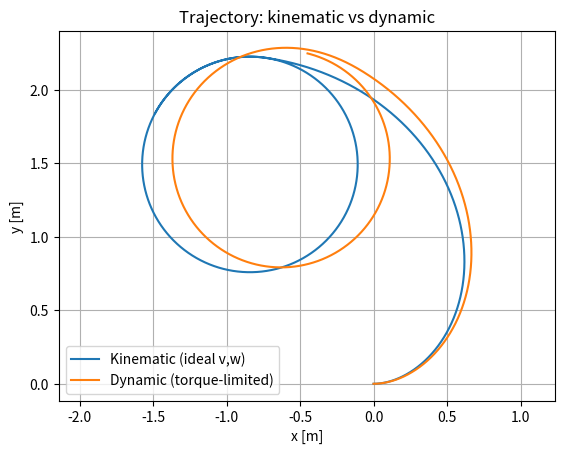
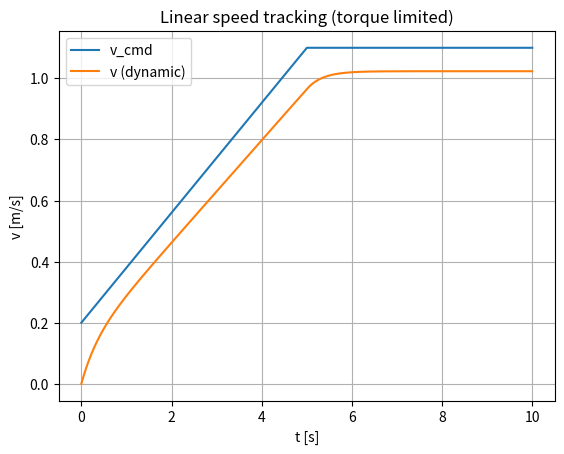
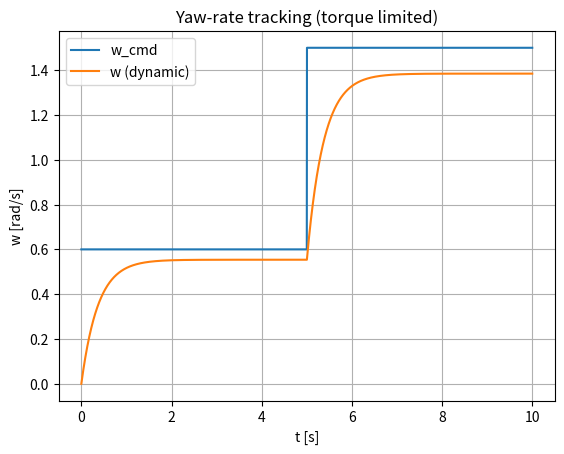

Recreate these plots in Python, in order.
"""
Chapter4_Lesson1.py
Autonomous Mobile Robots - Chapter 4 (Mobile Robot Dynamics Applied)
Lesson 1: When Dynamics Matter for AMR

This script compares:
  (1) a kinematic unicycle model driven directly by (v_cmd, w_cmd)
  (2) a simple dynamic model where (v, w) evolve due to bounded wheel torques

Author: Course materials generator
"""

import numpy as np
import matplotlib.pyplot as plt

def rk4_step(f, t, x, dt, u):
    k1 = f(t, x, u)
    k2 = f(t + 0.5*dt, x + 0.5*dt*k1, u)
    k3 = f(t + 0.5*dt, x + 0.5*dt*k2, u)
    k4 = f(t + dt, x + dt*k3, u)
    return x + (dt/6.0)*(k1 + 2*k2 + 2*k3 + k4)

def wrap_pi(a):
    return (a + np.pi) % (2*np.pi) - np.pi

def sat(x, lo, hi):
    return np.minimum(np.maximum(x, lo), hi)

# -------------------------
# Models
# -------------------------
def kin_unicycle_rhs(t, x, u):
    # x = [px, py, th]
    px, py, th = x
    v_cmd, w_cmd = u
    return np.array([
        v_cmd*np.cos(th),
        v_cmd*np.sin(th),
        w_cmd
    ], dtype=float)

def dyn_diffdrive_rhs_factory(params):
    """
    Simple planar dynamics:
      m * v_dot = (tau_R + tau_L)/r_w - b_v * v
      I * w_dot = (b/(2 r_w))*(tau_R - tau_L) - b_w * w

    Pose kinematics:
      px_dot = v cos(th), py_dot = v sin(th), th_dot = w
    """
    m   = params["m"]
    Iz  = params["Iz"]
    rw  = params["rw"]
    b   = params["b"]
    bv  = params["bv"]
    bw  = params["bw"]
    tau_max = params["tau_max"]

    kv = params["kv"]
    kw = params["kw"]

    def rhs(t, x, u):
        # x = [px, py, th, v, w]
        px, py, th, v, w = x
        v_ref, w_ref = u

        # Outer-loop (very simplified): map velocity errors to wheel torques
        tau_sum  = kv*(v_ref - v)          # affects linear acceleration
        tau_diff = kw*(w_ref - w)          # affects yaw acceleration

        tau_R = 0.5*(tau_sum + tau_diff)
        tau_L = 0.5*(tau_sum - tau_diff)

        tau_R = float(sat(tau_R, -tau_max, tau_max))
        tau_L = float(sat(tau_L, -tau_max, tau_max))

        Fx = (tau_R + tau_L)/rw
        Mz = (b/(2.0*rw))*(tau_R - tau_L)

        v_dot = (Fx - bv*v)/m
        w_dot = (Mz - bw*w)/Iz

        return np.array([
            v*np.cos(th),
            v*np.sin(th),
            w,
            v_dot,
            w_dot
        ], dtype=float)

    return rhs

# -------------------------
# Reference command profile
# -------------------------
def cmd_profile(t):
    # Smoothly varying commands to highlight acceleration limits
    # Segment 1: accelerate and turn
    # Segment 2: sharper turn and higher speed demand
    if t <= 5.0:
        v_cmd = 0.2 + 0.18*t          # ramps to about 1.1
        w_cmd = 0.6                   # constant turn
    else:
        v_cmd = 1.1
        w_cmd = 1.5                   # sharper turn demand
    return np.array([v_cmd, w_cmd], dtype=float)

def main():
    dt = 0.002
    T  = 10.0
    ts = np.arange(0.0, T + dt, dt)

    # Kinematic initial state
    xk = np.array([0.0, 0.0, 0.0], dtype=float)

    # Dynamic initial state
    params = dict(
        m=30.0,           # kg
        Iz=1.2,           # kg m^2
        rw=0.10,          # m
        b=0.50,           # m (wheel track)
        bv=6.0,           # N s/m (lumped rolling drag)
        bw=0.25,          # N m s/rad (lumped yaw drag)
        tau_max=3.0,      # N m (per wheel)

        kv=8.0,           # torque gain for v tracking
        kw=1.2            # torque gain for w tracking
    )
    xd = np.array([0.0, 0.0, 0.0, 0.0, 0.0], dtype=float)
    rhs_dyn = dyn_diffdrive_rhs_factory(params)

    Xk = np.zeros((ts.size, 3))
    Xd = np.zeros((ts.size, 5))
    U  = np.zeros((ts.size, 2))

    for i, t in enumerate(ts):
        u = cmd_profile(t)
        U[i, :] = u

        Xk[i, :] = xk
        Xd[i, :] = xd

        xk = rk4_step(kin_unicycle_rhs, t, xk, dt, u)
        xk[2] = wrap_pi(xk[2])

        xd = rk4_step(rhs_dyn, t, xd, dt, u)
        xd[2] = wrap_pi(xd[2])

    # Plot trajectories and commanded vs achieved velocities
    fig1 = plt.figure()
    plt.plot(Xk[:, 0], Xk[:, 1], label="Kinematic (ideal v,w)")
    plt.plot(Xd[:, 0], Xd[:, 1], label="Dynamic (torque-limited)")
    plt.axis("equal")
    plt.xlabel("x [m]")
    plt.ylabel("y [m]")
    plt.title("Trajectory: kinematic vs dynamic")
    plt.legend()
    plt.grid(True)

    fig2 = plt.figure()
    plt.plot(ts, U[:, 0], label="v_cmd")
    plt.plot(ts, Xd[:, 3], label="v (dynamic)")
    plt.xlabel("t [s]")
    plt.ylabel("v [m/s]")
    plt.title("Linear speed tracking (torque limited)")
    plt.legend()
    plt.grid(True)

    fig3 = plt.figure()
    plt.plot(ts, U[:, 1], label="w_cmd")
    plt.plot(ts, Xd[:, 4], label="w (dynamic)")
    plt.xlabel("t [s]")
    plt.ylabel("w [rad/s]")
    plt.title("Yaw-rate tracking (torque limited)")
    plt.legend()
    plt.grid(True)

    plt.show()

if __name__ == "__main__":
    main()
